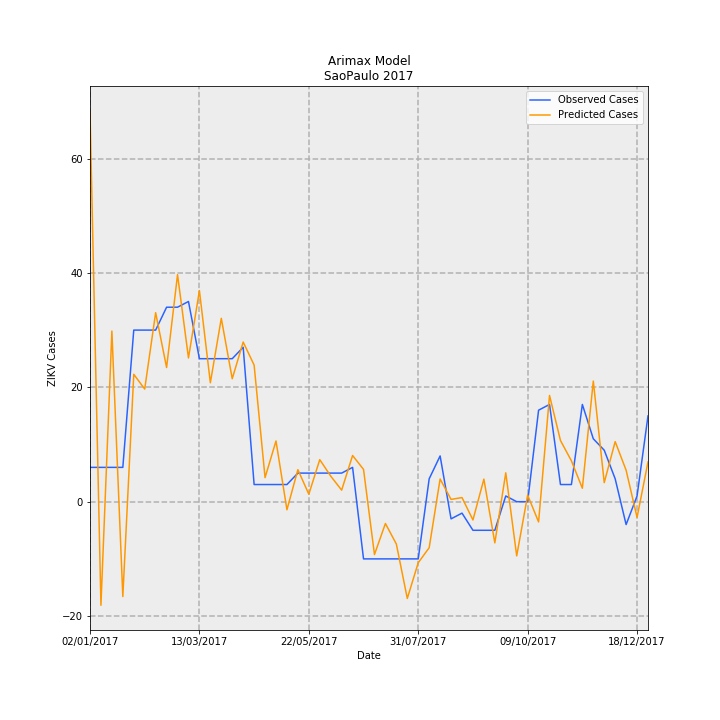

The file beside this chart, header and first rows:
Date, predictions_incidence, observed_incidence, Predicted Cases, Observed Cases, error
02/01/2017, 0.1514, 0.01331, 68.29, 6.0, -62.29
09/01/2017, -0.04017, 0.01331, -18.11, 6.0, 24.11
16/01/2017, 0.06615, 0.01331, 29.83, 6.0, -23.83
23/01/2017, -0.03678, 0.01331, -16.59, 6.0, 22.59
30/01/2017, 0.04939, 0.06653, 22.27, 30.0, 7.728
06/02/2017, 0.04367, 0.06653, 19.69, 30.0, 10.31
13/02/2017, 0.07327, 0.06653, 33.04, 30.0, -3.043
20/02/2017, 0.05201, 0.0754, 23.46, 34.0, 10.54
27/02/2017, 0.08802, 0.0754, 39.69, 34.0, -5.694
06/03/2017, 0.05573, 0.07761, 25.13, 35, 9.869
13/03/2017, 0.08184, 0.05544, 36.91, 25.0, -11.91
20/03/2017, 0.0461, 0.05544, 20.79, 25.0, 4.213
27/03/2017, 0.07109, 0.05544, 32.06, 25.0, -7.058
03/04/2017, 0.04766, 0.05544, 21.49, 25.0, 3.506
10/04/2017, 0.0619, 0.05987, 27.91, 27.0, -0.9148
17/04/2017, 0.05296, 0.006653, 23.88, 3.0, -20.88
24/04/2017, 0.009323, 0.006653, 4.204, 3.0, -1.204
01/05/2017, 0.02355, 0.006653, 10.62, 3.0, -7.618
08/05/2017, -0.003132, 0.006653, -1.412, 3.0, 4.412
15/05/2017, 0.01242, 0.01109, 5.6, 5.0, -0.6001
22/05/2017, 0.002911, 0.01109, 1.313, 5.0, 3.687
29/05/2017, 0.01631, 0.01109, 7.354, 5.0, -2.354
05/06/2017, 0.009918, 0.01109, 4.473, 5.0, 0.5274
12/06/2017, 0.004482, 0.01109, 2.021, 5.0, 2.979
19/06/2017, 0.01791, 0.01331, 8.078, 6.0, -2.078
26/06/2017, 0.01252, -0.02218, 5.645, -10.0, -15.65
03/07/2017, -0.02049, -0.02218, -9.241, -10.0, -0.7592
10/07/2017, -0.008456, -0.02218, -3.813, -10.0, -6.187
17/07/2017, -0.01642, -0.02218, -7.406, -10.0, -2.594
24/07/2017, -0.03751, -0.02218, -16.92, -10.0, 6.917
31/07/2017, -0.02367, -0.02218, -10.68, -10.0, 0.6757
07/08/2017, -0.01784, 0.00887, -8.043, 4.0, 12.04
14/08/2017, 0.008804, 0.01774, 3.97, 8.0, 4.03
21/08/2017, 0.0008846, -0.006653, 0.3989, -3.0, -3.399
28/08/2017, 0.001596, -0.004435, 0.7199, -2.0, -2.72
04/09/2017, -0.007087, -0.01109, -3.196, -5.0, -1.804
11/09/2017, 0.008751, -0.01109, 3.946, -5.0, -8.946
18/09/2017, -0.01597, -0.01109, -7.203, -5.0, 2.203
25/09/2017, 0.01119, 0.002218, 5.046, 1.0, -4.046
02/10/2017, -0.02101, 0.0, -9.476, 0.0, 9.476
09/10/2017, 0.002544, 0.0, 1.147, 0.0, -1.147
16/10/2017, -0.007852, 0.03548, -3.541, 16.0, 19.54
23/10/2017, 0.0412, 0.0377, 18.58, 17.0, -1.578
30/10/2017, 0.02372, 0.006653, 10.7, 3.0, -7.698
06/11/2017, 0.01584, 0.006653, 7.144, 3.0, -4.144
13/11/2017, 0.00522, 0.0377, 2.354, 17.0, 14.65
20/11/2017, 0.04676, 0.02439, 21.09, 11.0, -10.09
27/11/2017, 0.007389, 0.01996, 3.332, 9.0, 5.668
04/12/2017, 0.02329, 0.00887, 10.5, 4.0, -6.503
11/12/2017, 0.01219, -0.00887, 5.496, -4.0, -9.496
18/12/2017, -0.006097, 0.002218, -2.749, 1.0, 3.749
25/12/2017, 0.01541, 0.03326, 6.95, 15.0, 8.05
